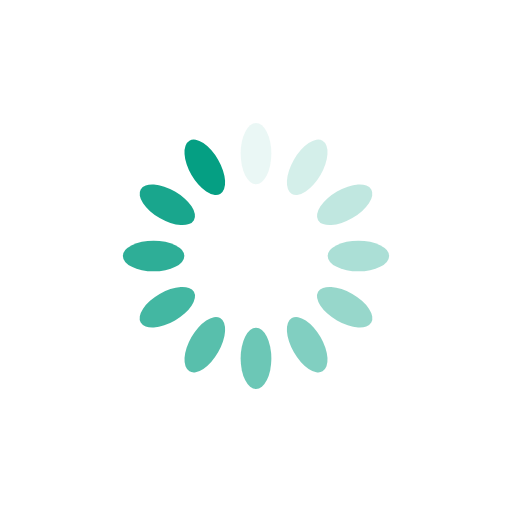
t = 0.00 s
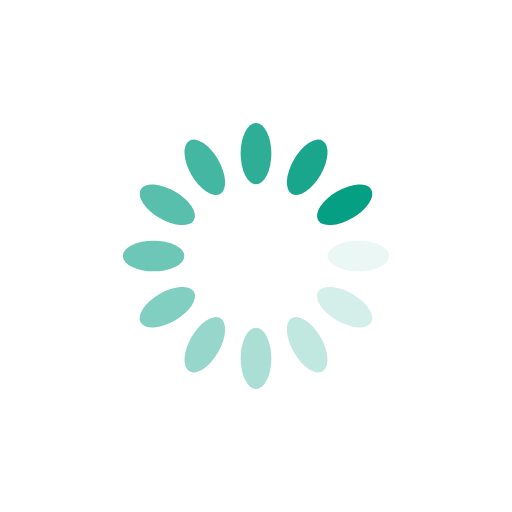
t = 0.25 s
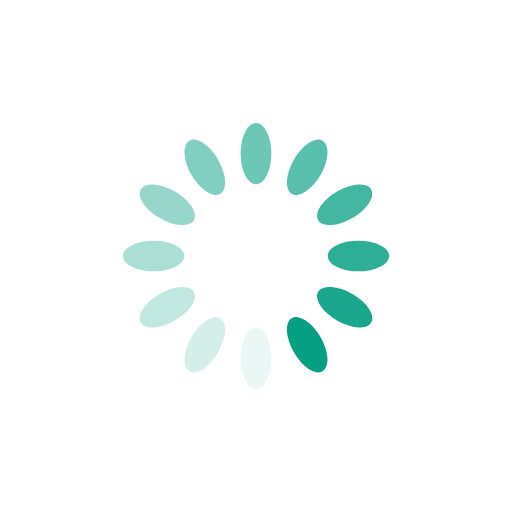
t = 0.50 s
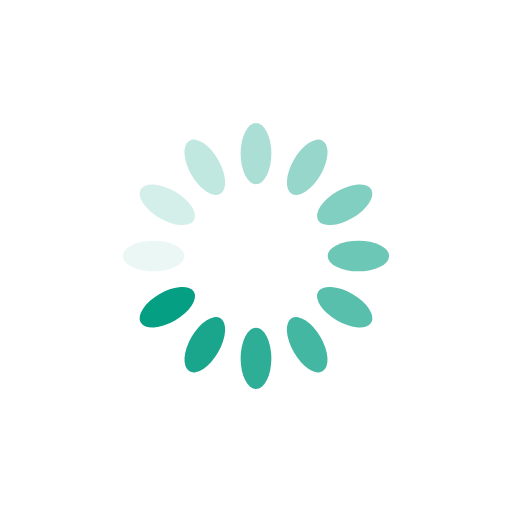
t = 0.75 s

The animated SVG that drew these frames (rendered in a browser with its animation timeline set to each time). Animation: 12 SMIL elements (animate=12); one cycle of 1.00 s, repeats indefinitely.

<?xml version="1.0" encoding="utf-8"?>
<svg xmlns="http://www.w3.org/2000/svg" xmlns:xlink="http://www.w3.org/1999/xlink" style="margin: auto; background: none; display: block; shape-rendering: auto;" width="200px" height="200px" viewBox="0 0 100 100" preserveAspectRatio="xMidYMid">
<g transform="rotate(0 50 50)">
  <rect x="47" y="24" rx="3" ry="6" width="6" height="12" fill="#059f83">
    <animate attributeName="opacity" values="1;0" keyTimes="0;1" dur="1s" begin="-0.9166666666666666s" repeatCount="indefinite"></animate>
  </rect>
</g><g transform="rotate(30 50 50)">
  <rect x="47" y="24" rx="3" ry="6" width="6" height="12" fill="#059f83">
    <animate attributeName="opacity" values="1;0" keyTimes="0;1" dur="1s" begin="-0.8333333333333334s" repeatCount="indefinite"></animate>
  </rect>
</g><g transform="rotate(60 50 50)">
  <rect x="47" y="24" rx="3" ry="6" width="6" height="12" fill="#059f83">
    <animate attributeName="opacity" values="1;0" keyTimes="0;1" dur="1s" begin="-0.75s" repeatCount="indefinite"></animate>
  </rect>
</g><g transform="rotate(90 50 50)">
  <rect x="47" y="24" rx="3" ry="6" width="6" height="12" fill="#059f83">
    <animate attributeName="opacity" values="1;0" keyTimes="0;1" dur="1s" begin="-0.6666666666666666s" repeatCount="indefinite"></animate>
  </rect>
</g><g transform="rotate(120 50 50)">
  <rect x="47" y="24" rx="3" ry="6" width="6" height="12" fill="#059f83">
    <animate attributeName="opacity" values="1;0" keyTimes="0;1" dur="1s" begin="-0.5833333333333334s" repeatCount="indefinite"></animate>
  </rect>
</g><g transform="rotate(150 50 50)">
  <rect x="47" y="24" rx="3" ry="6" width="6" height="12" fill="#059f83">
    <animate attributeName="opacity" values="1;0" keyTimes="0;1" dur="1s" begin="-0.5s" repeatCount="indefinite"></animate>
  </rect>
</g><g transform="rotate(180 50 50)">
  <rect x="47" y="24" rx="3" ry="6" width="6" height="12" fill="#059f83">
    <animate attributeName="opacity" values="1;0" keyTimes="0;1" dur="1s" begin="-0.4166666666666667s" repeatCount="indefinite"></animate>
  </rect>
</g><g transform="rotate(210 50 50)">
  <rect x="47" y="24" rx="3" ry="6" width="6" height="12" fill="#059f83">
    <animate attributeName="opacity" values="1;0" keyTimes="0;1" dur="1s" begin="-0.3333333333333333s" repeatCount="indefinite"></animate>
  </rect>
</g><g transform="rotate(240 50 50)">
  <rect x="47" y="24" rx="3" ry="6" width="6" height="12" fill="#059f83">
    <animate attributeName="opacity" values="1;0" keyTimes="0;1" dur="1s" begin="-0.25s" repeatCount="indefinite"></animate>
  </rect>
</g><g transform="rotate(270 50 50)">
  <rect x="47" y="24" rx="3" ry="6" width="6" height="12" fill="#059f83">
    <animate attributeName="opacity" values="1;0" keyTimes="0;1" dur="1s" begin="-0.16666666666666666s" repeatCount="indefinite"></animate>
  </rect>
</g><g transform="rotate(300 50 50)">
  <rect x="47" y="24" rx="3" ry="6" width="6" height="12" fill="#059f83">
    <animate attributeName="opacity" values="1;0" keyTimes="0;1" dur="1s" begin="-0.08333333333333333s" repeatCount="indefinite"></animate>
  </rect>
</g><g transform="rotate(330 50 50)">
  <rect x="47" y="24" rx="3" ry="6" width="6" height="12" fill="#059f83">
    <animate attributeName="opacity" values="1;0" keyTimes="0;1" dur="1s" begin="0s" repeatCount="indefinite"></animate>
  </rect>
</g>
<!-- [ldio] generated by https://loading.io/ --></svg>
